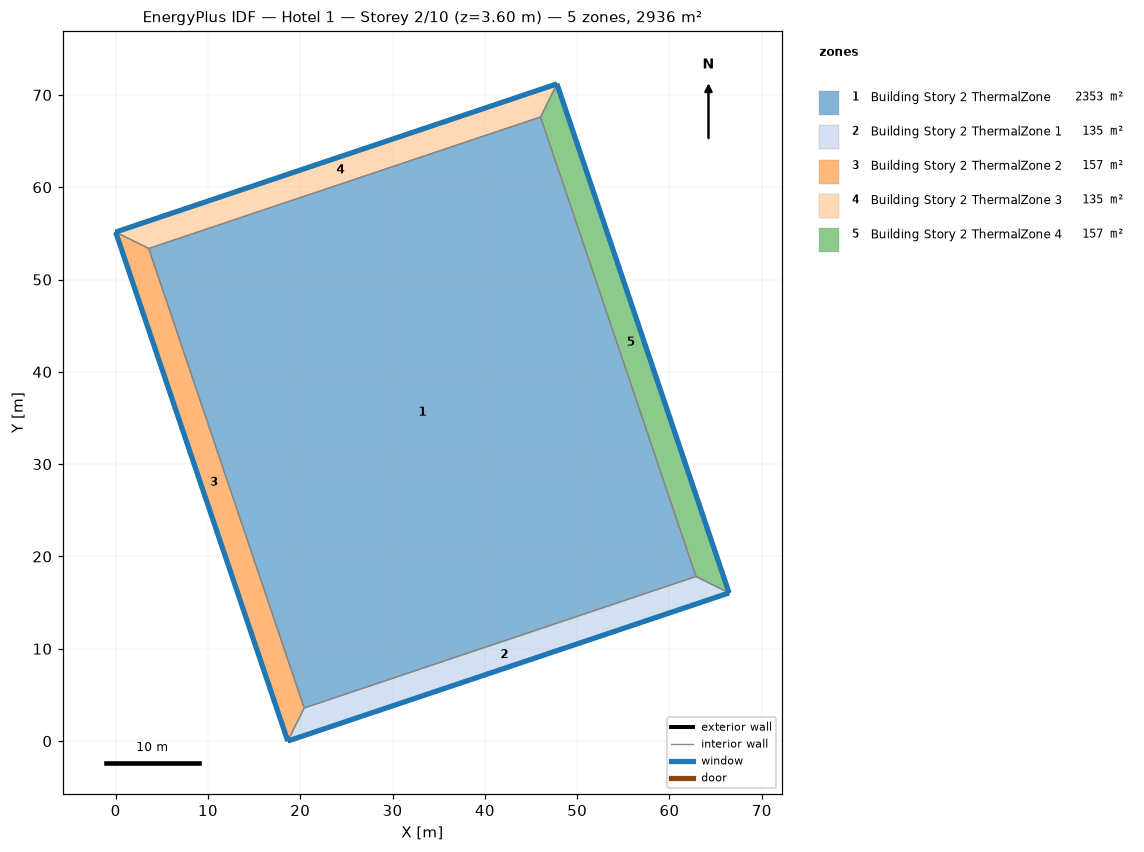
=== STOREY PLAN SPEC (per zone: floor XY polygon, exterior-wall plan segments, windows/doors) ===
zone 1: Building Story 2 ThermalZone  (2353.1 m²)
  floor: (62.87, 17.83) (20.43, 3.58) (3.58, 53.37) (46.03, 67.61)
  interior walls: 4
zone 2: Building Story 2 ThermalZone 1  (134.6 m²)
  floor: (66.46, 16.05) (18.65, 0.00) (20.43, 3.58) (62.87, 17.83)
  exterior wall: (18.65, 0.00) – (66.46, 16.05)  [50.4 m]
    window: (18.67, 0.01) – (66.43, 16.04)  [54.5 m²]
  interior walls: 3
zone 3: Building Story 2 ThermalZone 2  (156.6 m²)
  floor: (18.65, 0.00) (0.00, 55.14) (3.58, 53.37) (20.43, 3.58)
  exterior wall: (0.00, 55.14) – (18.65, 0.00)  [58.2 m]
    window: (0.01, 55.12) – (18.64, 0.02)  [62.9 m²]
  interior walls: 3
zone 4: Building Story 2 ThermalZone 3  (134.6 m²)
  floor: (0.00, 55.14) (47.81, 71.19) (46.03, 67.61) (3.58, 53.37)
  exterior wall: (47.81, 71.19) – (0.00, 55.14)  [50.4 m]
    window: (47.78, 71.19) – (0.02, 55.15)  [54.5 m²]
  interior walls: 3
zone 5: Building Story 2 ThermalZone 4  (156.6 m²)
  floor: (47.81, 71.19) (66.46, 16.05) (62.87, 17.83) (46.03, 67.61)
  exterior wall: (66.46, 16.05) – (47.81, 71.19)  [58.2 m]
    window: (66.45, 16.08) – (47.82, 71.17)  [62.9 m²]
  interior walls: 3

=== DERIVED (storey summary) ===
Building: Hotel 1
Storey: 2 of 10  (floor level z = 3.60 m)
Storey gross floor area: 2935.7 m²
Zones on this storey: 5
  - Building Story 2 ThermalZone: floor 2353.1 m²
  - Building Story 2 ThermalZone 1: floor 134.6 m²; exterior wall 50.4 m (181.6 m²); 1 window(s) 54.5 m²; WWR 30.0%
  - Building Story 2 ThermalZone 2: floor 156.6 m²; exterior wall 58.2 m (209.6 m²); 1 window(s) 62.9 m²; WWR 30.0%
  - Building Story 2 ThermalZone 3: floor 134.6 m²; exterior wall 50.4 m (181.6 m²); 1 window(s) 54.5 m²; WWR 30.0%
  - Building Story 2 ThermalZone 4: floor 156.6 m²; exterior wall 58.2 m (209.6 m²); 1 window(s) 62.9 m²; WWR 30.0%
Zone adjacency: (none detected)